Run: headless pygame with SDL's dummy video driver; simulated clock (each Clock.tick advances the game by its frame time, no real sleeping); random seed 0; keys injected as events and as key.get_pressed() state; no mouse input.
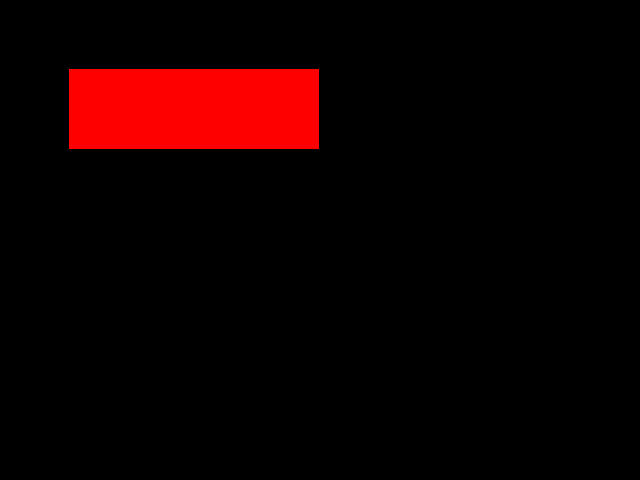
Frame 1 of 4 · flips 1–60 · no input
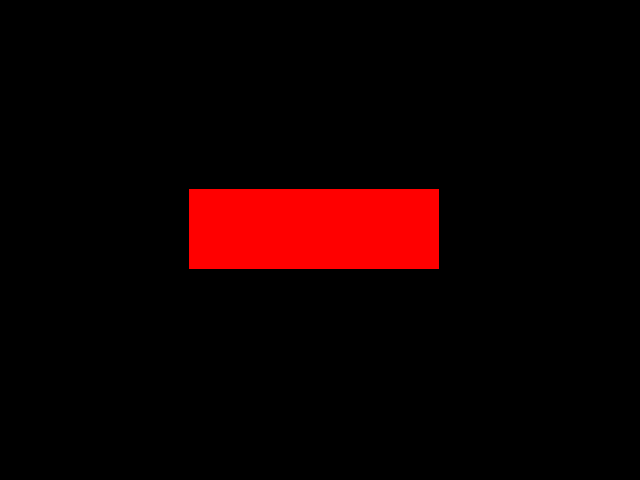
Frame 2 of 4 · flips 61–180 · tapped SPACE, RETURN · held RIGHT (→), D
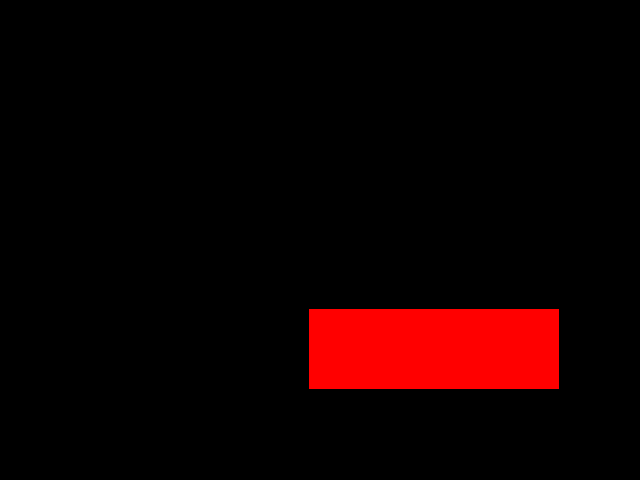
Frame 3 of 4 · flips 181–300 · held DOWN (↓), S
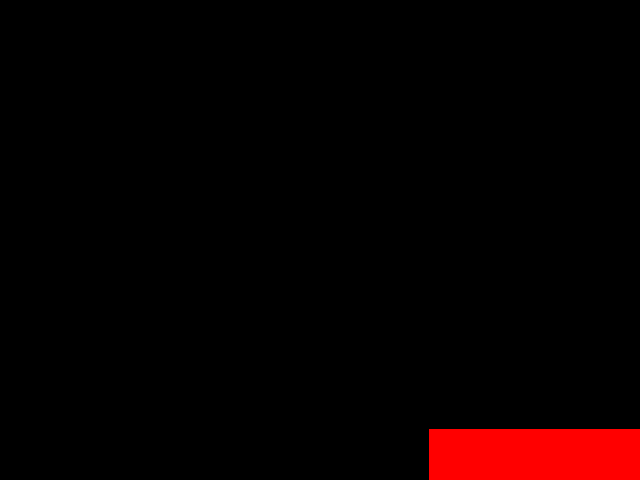
Frame 4 of 4 · flips 301–420 · held LEFT (←), A, UP (↑), W

The pygame program that drew these frames:


import pygame
import time

pygame.init()
window_resolution = (640, 480) #Resolution de la fenêtre (Window)
black_color = (0, 0, 0)
red_color = (255, 0, 0)
i = 0

pygame.display.set_caption("My Game") #Titre de la fenêtre
window_surface = pygame.display.set_mode(window_resolution) #Définition de la Surface qu'on va manipuler

myrect = pygame.Rect(10, 10, 250, 80)
pygame.draw.rect(window_surface, red_color, myrect)
pygame.display.flip()

while i < 500:
    time.sleep(.050)
    window_surface.fill(black_color)
    myrect.x += 1
    myrect.y += 1
    pygame.draw.rect(window_surface, red_color, myrect)
    pygame.display.flip()
    i += 1


launched = True
while launched: #Boucle permettant de garder la fenêtre ouverte tant qu'une touche (kewdown) n'est pas pressée
    for event in pygame.event.get():
        if event.type == pygame.KEYDOWN:
            launched= False
